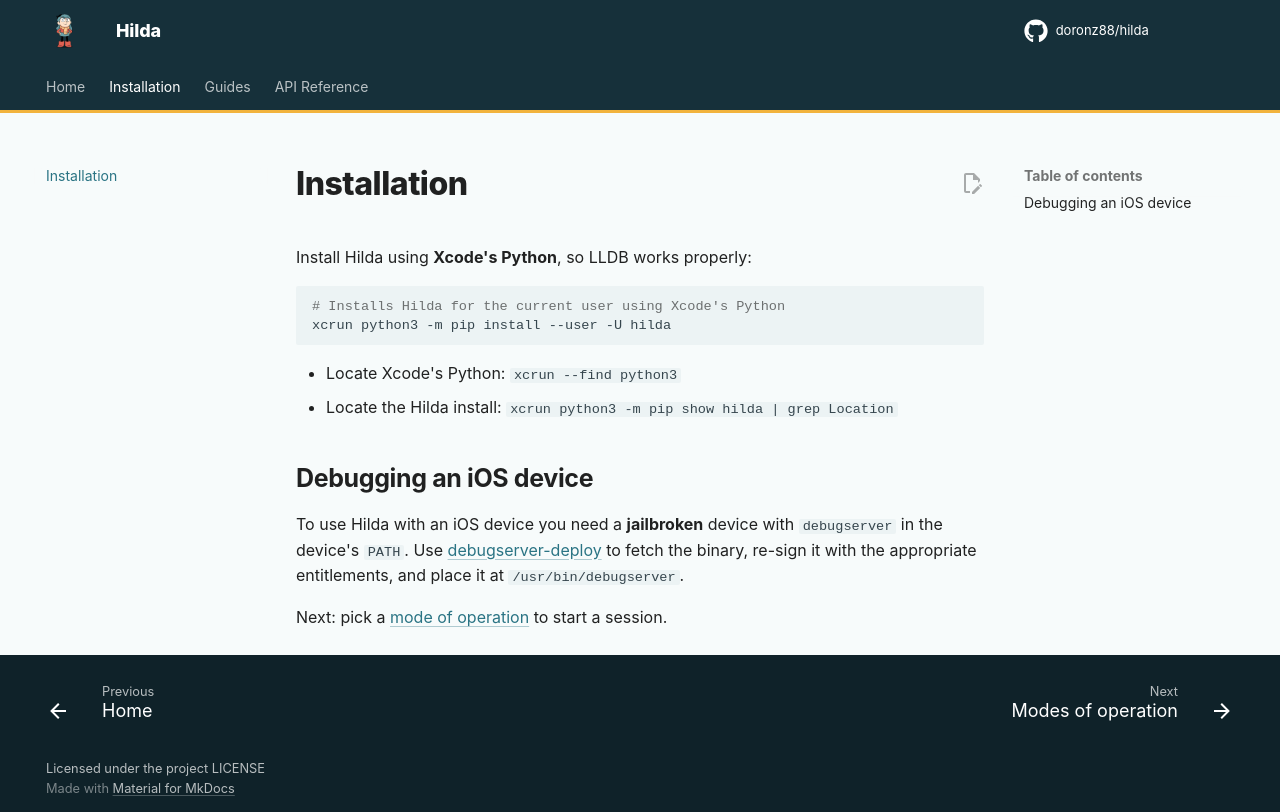

repository: doronz88/hilda · page: 3.8/installation/index.html · generator: mkdocs

# Installation

Install Hilda using **Xcode's Python**, so LLDB works properly:

```shell
# Installs Hilda for the current user using Xcode's Python
xcrun python3 -m pip install --user -U hilda
```

- Locate Xcode's Python: `xcrun --find python3`
- Locate the Hilda install: `xcrun python3 -m pip show hilda | grep Location`

## Debugging an iOS device

To use Hilda with an iOS device you need a **jailbroken** device with `debugserver` in the
device's `PATH`. Use [debugserver-deploy](https://github.com/doronz88/debugserver-deploy) to fetch
the binary, re-sign it with the appropriate entitlements, and place it at `/usr/bin/debugserver`.

Next: pick a [mode of operation](hilda-modes-of-operation.md) to start a session.
